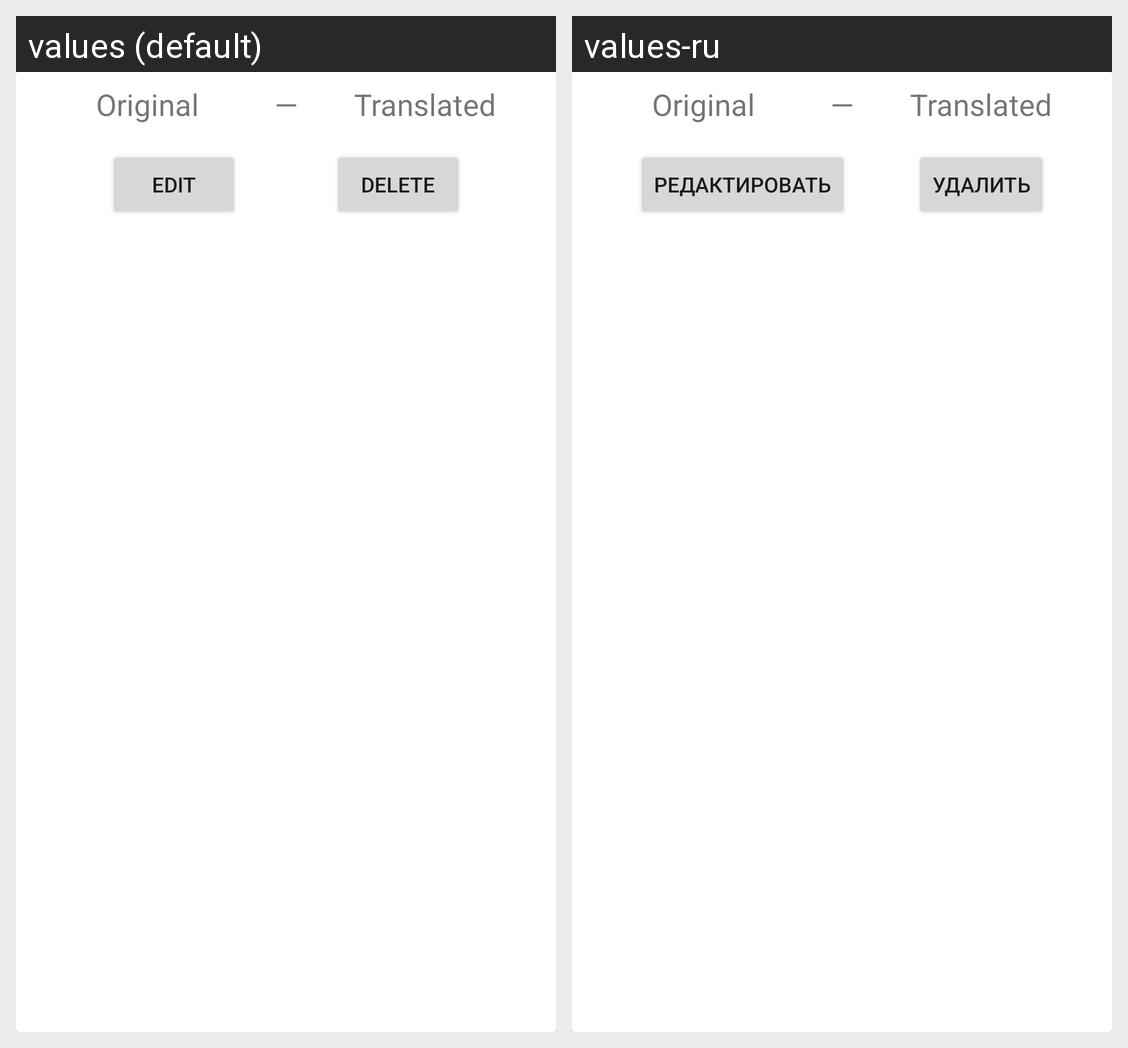

Here is an Android app screen in its default locale and in the app's own translations. Write out the translated-string differences for the strings that appear on this screen.
Android screen res/layout/word_item.xml rendered under 2 locales, left to right: values (default), values-ru. Device: Nexus 5 (rendered at 1080×1920; each locale shown at half size, 540×960, under a caption strip naming it); theme Theme.LearningWords.
Strings drawn on this screen, with the default value and each locale's value (text and hints the layout hard-codes, and strings that could not be matched under every locale, appear in the picture but are not listed):

button_edit_text
  values: Edit
  values-ru: Редактировать

button_delete_text
  values: Delete
  values-ru: Удалить
